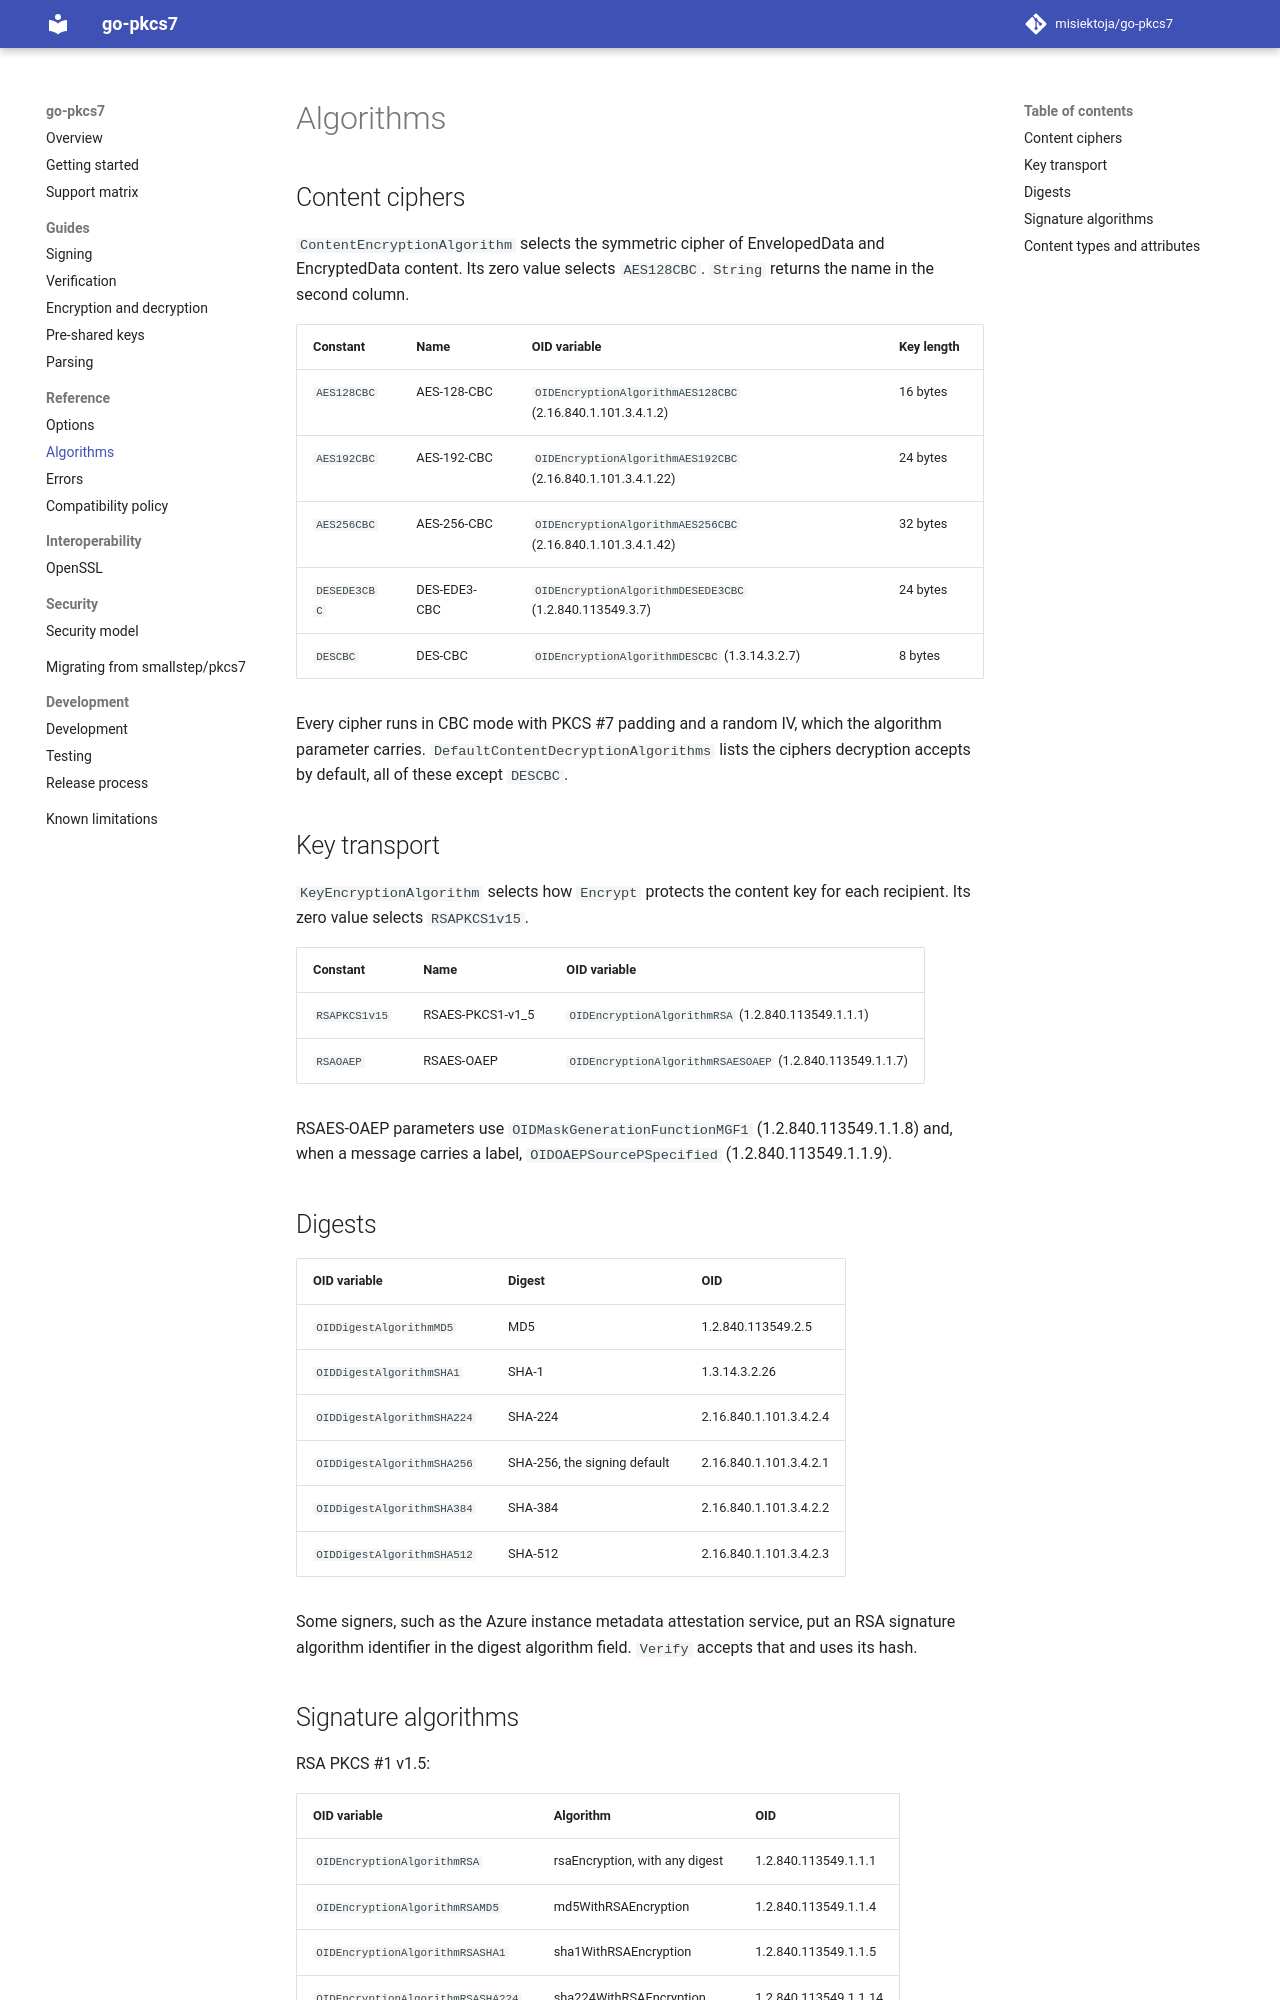

repository: misiektoja/go-pkcs7 · page: reference/algorithms/index.html · generator: mkdocs

---
description: "Algorithms in go-pkcs7: content ciphers, RSA key transport, digests, signature algorithms such as RSASSA-PSS and the supported OIDs."
---

# Algorithms

## Content ciphers

`ContentEncryptionAlgorithm` selects the symmetric cipher of EnvelopedData and EncryptedData
content. Its zero value selects `AES128CBC`. `String` returns the name in the second column.

| Constant | Name | OID variable | Key length |
| --- | --- | --- | --- |
| `AES128CBC` | AES-128-CBC | `OIDEncryptionAlgorithmAES128CBC` (2.16.840.1.101.3.4.1.2) | 16 bytes |
| `AES192CBC` | AES-192-CBC | `OIDEncryptionAlgorithmAES192CBC` (2.16.840.1.101.3.4.1.22) | 24 bytes |
| `AES256CBC` | AES-256-CBC | `OIDEncryptionAlgorithmAES256CBC` (2.16.840.1.101.3.4.1.42) | 32 bytes |
| `DESEDE3CBC` | DES-EDE3-CBC | `OIDEncryptionAlgorithmDESEDE3CBC` (1.2.840.113549.3.7) | 24 bytes |
| `DESCBC` | DES-CBC | `OIDEncryptionAlgorithmDESCBC` (1.3.14.3.2.7) | 8 bytes |

Every cipher runs in CBC mode with PKCS #7 padding and a random IV, which the algorithm parameter
carries. `DefaultContentDecryptionAlgorithms` lists the ciphers decryption accepts by default, all
of these except `DESCBC`.

## Key transport

`KeyEncryptionAlgorithm` selects how `Encrypt` protects the content key for each recipient. Its zero
value selects `RSAPKCS1v15`.

| Constant | Name | OID variable |
| --- | --- | --- |
| `RSAPKCS1v15` | RSAES-PKCS1-v1_5 | `OIDEncryptionAlgorithmRSA` (1.2.840.113549.1.1.1) |
| `RSAOAEP` | RSAES-OAEP | `OIDEncryptionAlgorithmRSAESOAEP` (1.2.840.113549.1.1.7) |

RSAES-OAEP parameters use `OIDMaskGenerationFunctionMGF1` (1.2.840.113549.1.1.8) and, when a
message carries a label, `OIDOAEPSourcePSpecified` (1.2.840.113549.1.1.9).

## Digests

| OID variable | Digest | OID |
| --- | --- | --- |
| `OIDDigestAlgorithmMD5` | MD5 | 1.2.840.113549.2.5 |
| `OIDDigestAlgorithmSHA1` | SHA-1 | 1.3.14.3.2.26 |
| `OIDDigestAlgorithmSHA224` | SHA-224 | 2.16.840.1.101.3.4.2.4 |
| `OIDDigestAlgorithmSHA256` | SHA-256, the signing default | 2.16.840.1.101.3.4.2.1 |
| `OIDDigestAlgorithmSHA384` | SHA-384 | 2.16.840.1.101.3.4.2.2 |
| `OIDDigestAlgorithmSHA512` | SHA-512 | 2.16.840.1.101.3.4.2.3 |

Some signers, such as the Azure instance metadata attestation service, put an RSA signature
algorithm identifier in the digest algorithm field. `Verify` accepts that and uses its hash.
